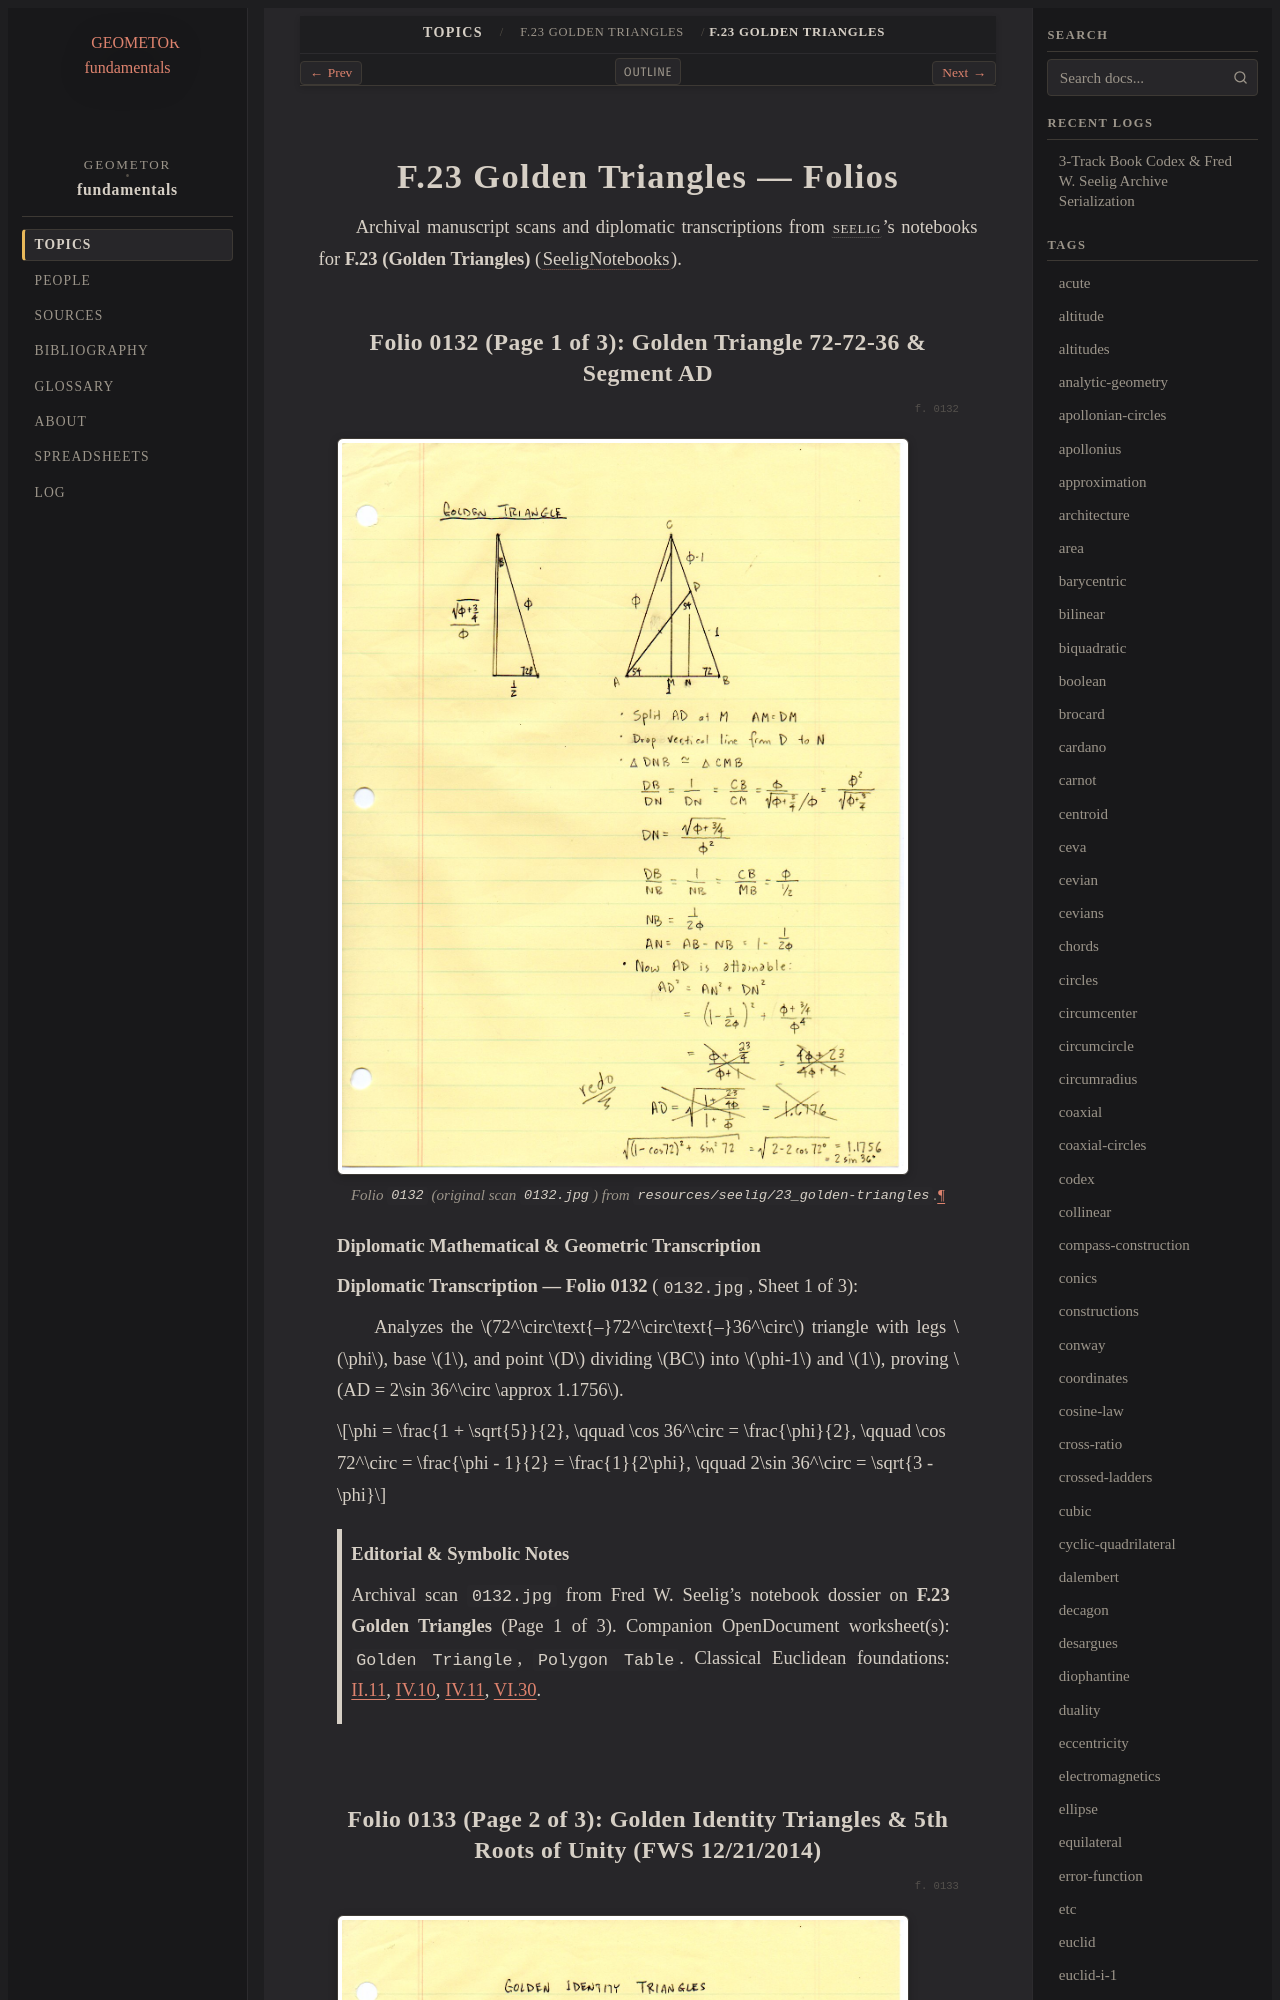

repository: geometor/fundamentals · page: topics/f-23/folios.html · generator: sphinx

==============================
F.23 Golden Triangles — Folios
==============================

Archival manuscript scans and diplomatic transcriptions from :person:`seelig`'s
notebooks for **F.23 (Golden Triangles)** (:cite:`SeeligNotebooks`).
